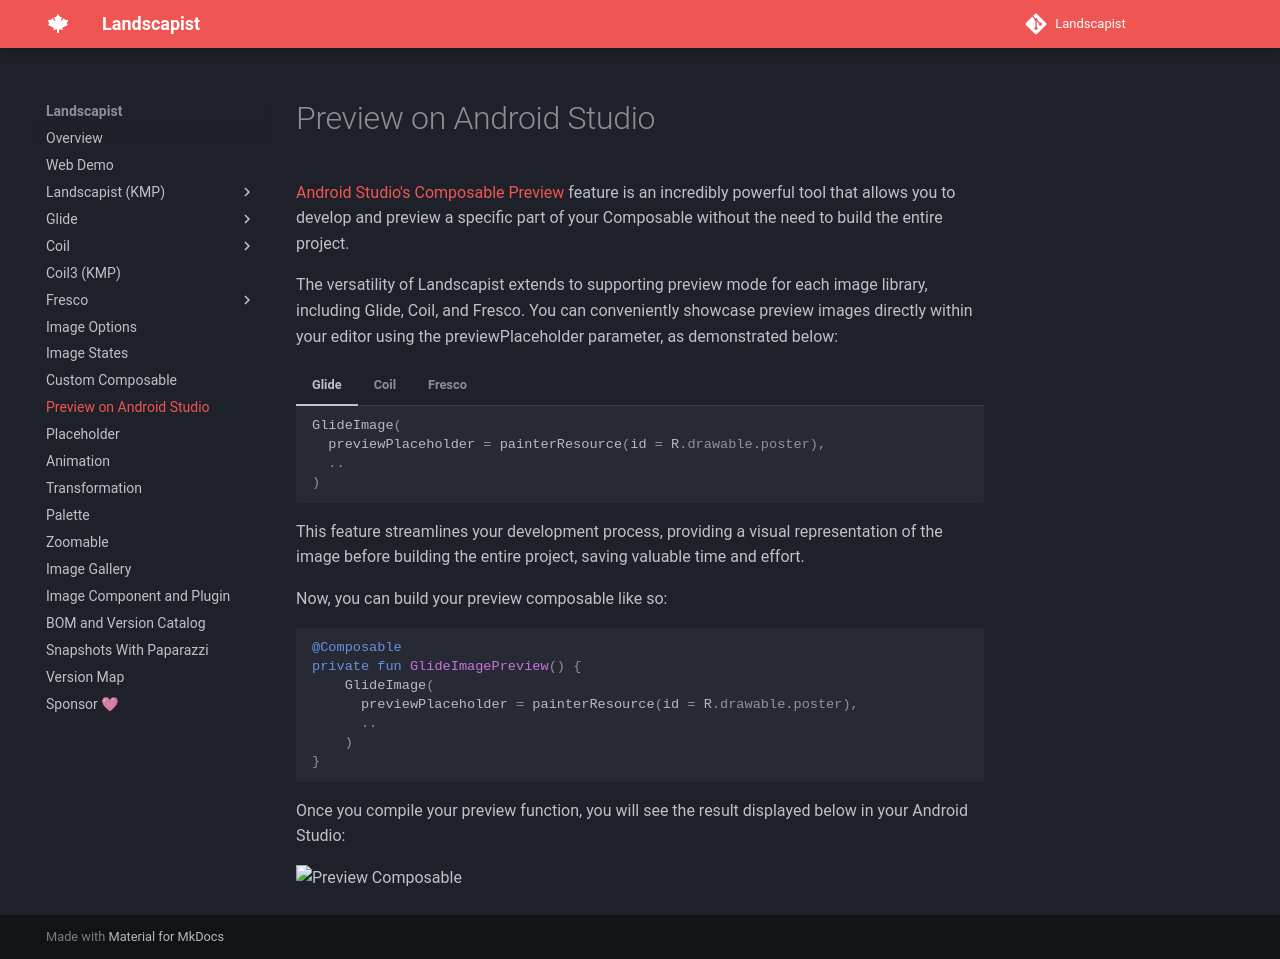

repository: skydoves/landscapist · page: preview/index.html · generator: mkdocs

# Preview on Android Studio

[Android Studio's Composable Preview](https://developer.android.com/jetpack/compose/tooling/previews) feature is an incredibly powerful tool that allows you to develop and preview a specific part of your Composable without the need to build the entire project.

The versatility of Landscapist extends to supporting preview mode for each image library, including Glide, Coil, and Fresco. You can conveniently showcase preview images directly within your editor using the previewPlaceholder parameter, as demonstrated below:

=== "Glide"

    ```kotlin
    GlideImage(
      previewPlaceholder = painterResource(id = R.drawable.poster),
      ..
    )
    ```

=== "Coil"

    ```kotlin
    CoilImage(
      previewPlaceholder = painterResource(id = R.drawable.poster),
      ..
    )
    ```

=== "Fresco"

    ```kotlin
    FrescoImage(
      previewPlaceholder = painterResource(id = R.drawable.poster),
      ..
    )
    ```

This feature streamlines your development process, providing a visual representation of the image before building the entire project, saving valuable time and effort.

Now, you can build your preview composable like so:

```kotlin
@Composable
private fun GlideImagePreview() {
    GlideImage(
      previewPlaceholder = painterResource(id = R.drawable.poster),
      ..
    )
}
```

Once you compile your preview function, you will see the result displayed below in your Android Studio:

![Preview Composable](https://user-images.githubusercontent.com/24237865/148672035-6a82eba5-900c-44ee-a42c-acbf8038d0ab.png)
